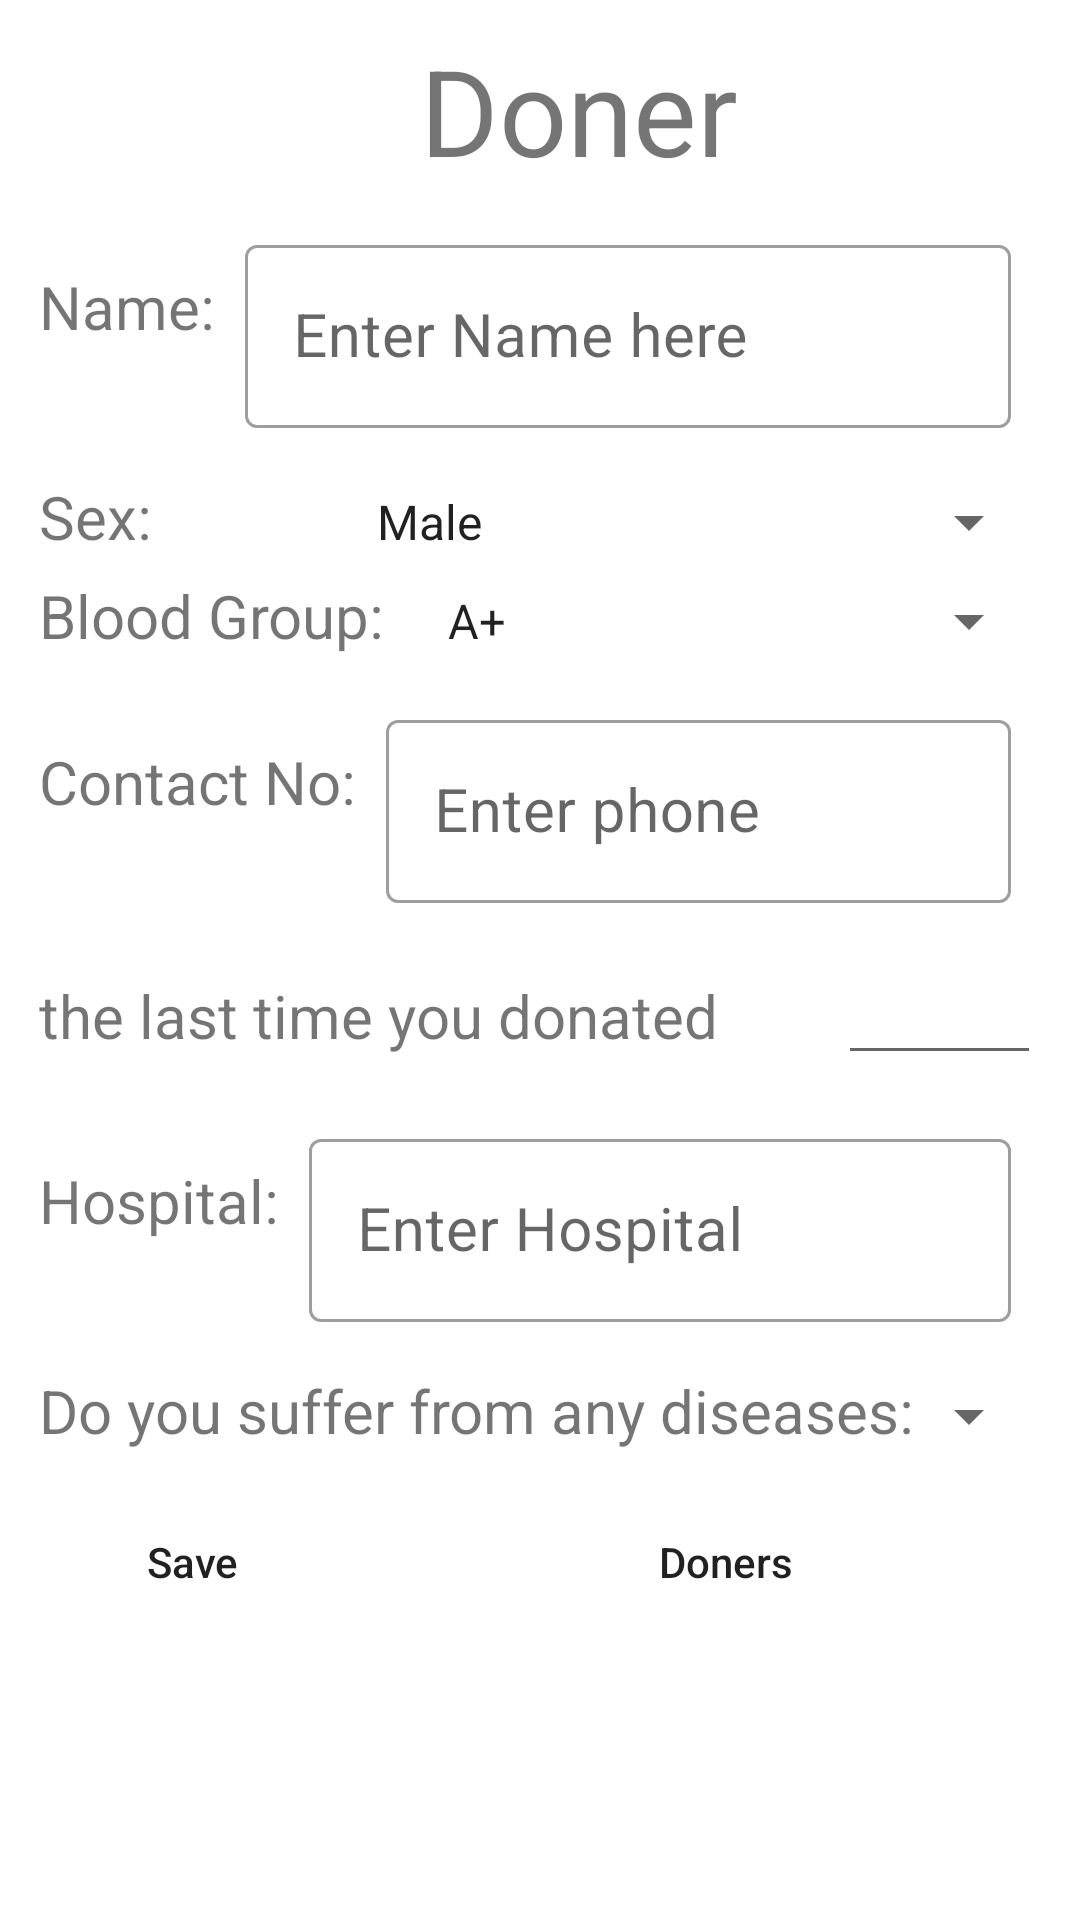

Produce the Android XML layout that renders to this screen, including the resource entries it uses.
<!-- AndroidManifest.xml: application theme Theme.Bloodbankproject -->
<!-- res/layout/activity_doner.xml -->
<?xml version="1.0" encoding="utf-8"?>
<LinearLayout xmlns:android="http://schemas.android.com/apk/res/android"
    xmlns:app="http://schemas.android.com/apk/res-auto"
    xmlns:tools="http://schemas.android.com/tools"
    android:layout_width="match_parent"
    android:layout_height="match_parent"
    tools:context=".doner">
    <LinearLayout
        android:layout_width="match_parent"
        android:layout_height="wrap_content"
        android:layout_gravity="center_horizontal"
        android:background="#FFFFFF"
        android:orientation="vertical"
        android:padding="10dp">


<TextView
    android:layout_width="match_parent"
    android:layout_height="wrap_content"
    android:textSize="40sp"
    android:text="Doner"
  android:layout_marginLeft="130dp"
        >
</TextView>

        <LinearLayout
            android:layout_width="match_parent"
            android:layout_height="wrap_content"
            android:orientation="horizontal"
            android:padding="3dp">

            <TextView
                android:layout_width="wrap_content"
                android:layout_height="wrap_content"
                android:textSize="20dp"
                android:text="Name:" />

            <com.google.android.material.textfield.TextInputLayout
                android:id="@+id/nametext1"
                style="@style/Widget.MaterialComponents.TextInputLayout.OutlinedBox"
                android:layout_width="match_parent"
                android:layout_height="wrap_content"
                android:layout_margin="10dp">

                <com.google.android.material.textfield.TextInputEditText
                    android:layout_width="match_parent"
                    android:layout_height="wrap_content"
                    android:hint="Enter Name here"
                    android:inputType="text"
                    android:textSize="20sp" />
            </com.google.android.material.textfield.TextInputLayout>
        </LinearLayout>

        <LinearLayout
            android:layout_width="match_parent"
            android:layout_height="wrap_content"
            android:orientation="horizontal"
            android:padding="3dp">

            <TextView
                android:layout_width="wrap_content"
                android:textSize="20dp"
                android:layout_height="wrap_content"
                android:text="Sex:" />

            <Spinner
                android:id="@+id/gender"
                android:layout_width="match_parent"
                android:layout_height="wrap_content"
                android:layout_marginLeft="67dp"
                android:layout_weight="1"
                android:entries="@array/gender">

            </Spinner>
        </LinearLayout>

        <LinearLayout
            android:layout_width="match_parent"
            android:layout_height="wrap_content"
            android:orientation="horizontal"
            android:padding="3dp">

            <TextView
                android:layout_width="wrap_content"
                android:textSize="20dp"
                android:layout_height="wrap_content"
                android:text="Blood Group:" />

            <Spinner
                android:id="@+id/contacttext1"
                android:layout_width="wrap_content"
                android:layout_height="wrap_content"
                android:layout_marginLeft="13dp"
                android:layout_weight="1"
                android:entries="@array/Blood_Group">

            </Spinner>
        </LinearLayout>

        <LinearLayout
            android:layout_width="match_parent"
            android:layout_height="wrap_content"
            android:orientation="horizontal"
            android:padding="3dp">

            <TextView
                android:layout_width="wrap_content"
                android:textSize="20dp"
                android:layout_height="wrap_content"
                android:text="Contact No:" />

            <com.google.android.material.textfield.TextInputLayout
                android:id="@+id/emailtext"
                style="@style/Widget.MaterialComponents.TextInputLayout.OutlinedBox"
                android:layout_width="match_parent"
                android:layout_height="wrap_content"
                android:layout_margin="10dp">

                <com.google.android.material.textfield.TextInputEditText
                    android:layout_width="match_parent"
                    android:layout_height="wrap_content"
                    android:hint="Enter phone"
                    android:inputType="text"
                    android:textSize="20sp" />
            </com.google.android.material.textfield.TextInputLayout>
        </LinearLayout>

        <LinearLayout
            android:layout_width="match_parent"
            android:layout_height="wrap_content"
            android:orientation="horizontal"
            android:padding="3dp">

            <TextView
                android:layout_width="wrap_content"
                android:layout_height="wrap_content"
                android:textSize="20dp"
                android:text="the last time you donated" />

            <EditText
                android:id="@+id/inputAddress"
                android:layout_width="match_parent"
                android:layout_height="wrap_content"
                android:layout_marginLeft="40dp"
                android:hint=""
                android:inputType="text"
                android:textColor="#0B0B0B" />
        </LinearLayout>

        <LinearLayout
            android:layout_width="match_parent"
            android:layout_height="wrap_content"
            android:orientation="horizontal"
            android:padding="3dp">

            <TextView
                android:textSize="20dp"
                android:layout_width="wrap_content"
                android:layout_height="wrap_content"
                android:text="Hospital:" />

            <com.google.android.material.textfield.TextInputLayout
                android:id="@+id/hospital"
                style="@style/Widget.MaterialComponents.TextInputLayout.OutlinedBox"
                android:layout_width="match_parent"
                android:layout_height="wrap_content"
                android:layout_margin="10dp">

                <com.google.android.material.textfield.TextInputEditText
                    android:layout_width="match_parent"
                    android:layout_height="wrap_content"
                    android:hint="Enter Hospital"
                    android:inputType="text"
                    android:textSize="20sp" />
            </com.google.android.material.textfield.TextInputLayout>
        </LinearLayout>

       <LinearLayout
        android:layout_width="match_parent"
        android:layout_height="wrap_content"
        android:orientation="horizontal"
        android:padding="3dp">

        <TextView
            android:layout_width="wrap_content"
            android:layout_height="wrap_content"
            android:textSize="20dp"
            android:text="Do you suffer from any diseases:" />

        <Spinner
            android:id="@+id/disease"
            android:layout_width="wrap_content"
            android:layout_height="wrap_content"
            android:layout_marginLeft="13dp"
            android:layout_weight="1"
            android:entries="@array/disease">

        </Spinner>
    </LinearLayout>
        <LinearLayout
            android:layout_width="match_parent"
            android:orientation="horizontal"
            android:layout_marginTop="10dp"
            android:layout_height="wrap_content">
            <Button
                android:id="@+id/sbmt_add1"
                android:layout_width="wrap_content"
                android:layout_height="wrap_content"
                android:layout_gravity="center_horizontal"
                android:layout_marginTop="10dp"
                android:layout_marginLeft="10dp"
                android:layout_marginBottom="40dp"
                android:background="@drawable/signin_btn"
                android:text="Save"
                android:textAllCaps="false"
                />
            <Button
                android:id="@+id/fbtn1"
                android:layout_width="wrap_content"
                android:layout_height="wrap_content"
                android:layout_gravity="center_horizontal"
                android:layout_marginTop="10dp"
                android:layout_marginLeft="90dp"
                android:layout_marginBottom="40dp"
                android:background="@drawable/signin_btn"
                android:text="Doners"
                android:textAllCaps="false"
                />

        </LinearLayout>

    </LinearLayout>
</LinearLayout>
<!-- resources referenced by this layout -->
<resources>
  <array name="Blood_Group">
          <item>A+</item>
          <item>A-</item>
          <item>B+</item>
          <item>B-</item>
          <item>AB+</item>
          <item>AB-</item>
          <item>O+</item>
          <item>O-</item>
      </array>
  <array name="disease">
          <item>yes</item>
          <item>No</item>
      </array>
  <array name="gender">
          <item>Male</item>
          <item>Female</item>
      </array>
  <style name="Theme.Bloodbankproject" parent="Theme.MaterialComponents.DayNight.DarkActionBar">
          
          <item name="colorPrimary">@color/purple_500</item>
          <item name="colorPrimaryVariant">@color/purple_700</item>
          <item name="colorOnPrimary">@color/white</item>
          
          <item name="colorSecondary">@color/teal_200</item>
          <item name="colorSecondaryVariant">@color/teal_700</item>
          <item name="colorOnSecondary">@color/black</item>
          
          <item name="android:statusBarColor" tools:targetApi="l">?attr/colorPrimaryVariant</item>
          
      </style>
  <color name="purple_500">#C62A2A</color>
  <color name="purple_700">#C62A2A</color>
  <color name="white">#FFFFFFFF</color>
  <color name="teal_200">#FF03DAC5</color>
  <color name="teal_700">#FF018786</color>
  <color name="black">#FF000000</color>
</resources>
